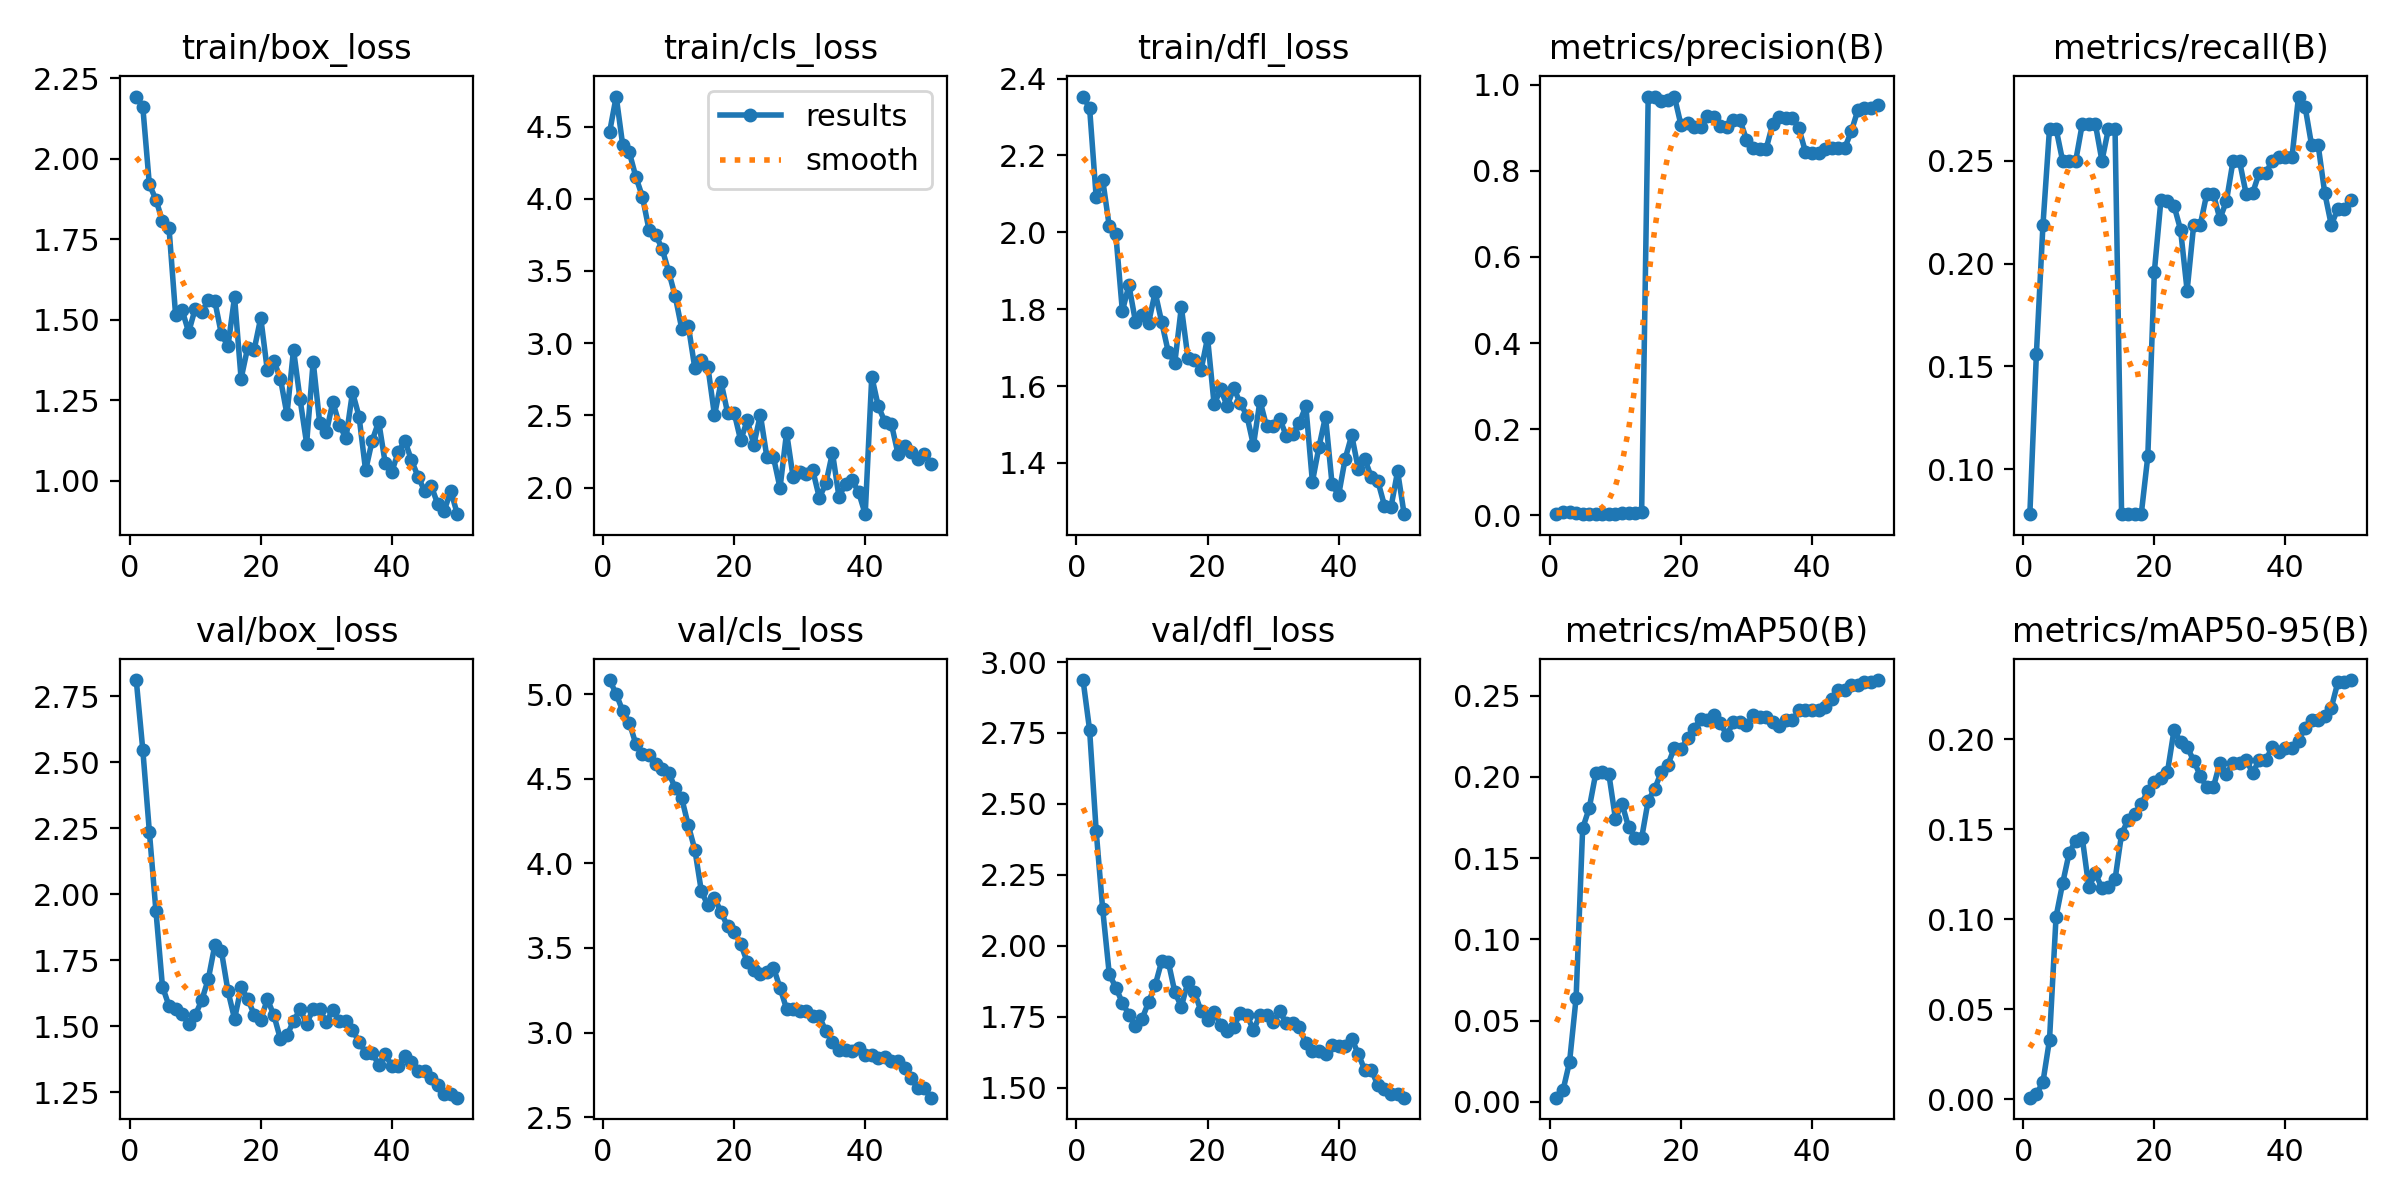

The data file committed next to this chart (first rows):
epoch, time, train/box_loss, train/cls_loss, train/dfl_loss, metrics/precision(B), metrics/recall(B), metrics/mAP50(B), metrics/mAP50-95(B), val/box_loss, val/cls_loss, val/dfl_loss, lr/pg0, lr/pg1, lr/pg2
1, 49.07, 2.194, 4.463, 2.353, 0.0035, 0.07812, 0.00265, 0.00086, 2.81, 5.083, 2.936, 1.428e-05, 1.428e-05, 1.428e-05
2, 92.45, 2.161, 4.707, 2.323, 0.00845, 0.1562, 0.00718, 0.00274, 2.546, 5.001, 2.76, 3.49931e-05, 3.49931e-05, 3.49931e-05
3, 132.6, 1.921, 4.369, 2.092, 0.00786, 0.2188, 0.02463, 0.00961, 2.237, 4.9, 2.406, 5.4858e-05, 5.4858e-05, 5.4858e-05
4, 173, 1.874, 4.322, 2.137, 0.00644, 0.2656, 0.06408, 0.03301, 1.937, 4.832, 2.128, 7.38747e-05, 7.38747e-05, 7.38747e-05
5, 215.2, 1.807, 4.151, 2.016, 0.00441, 0.2656, 0.1684, 0.1014, 1.649, 4.705, 1.901, 9.20432e-05, 9.20432e-05, 9.20432e-05
6, 256.7, 1.786, 4.014, 1.995, 0.00347, 0.25, 0.1808, 0.1199, 1.576, 4.646, 1.853, 0.0001094, 0.0001094, 0.0001094
7, 299.5, 1.516, 3.786, 1.795, 0.00315, 0.25, 0.2023, 0.1368, 1.565, 4.639, 1.799, 0.0001258, 0.0001258, 0.0001258
8, 346.4, 1.53, 3.752, 1.862, 0.00301, 0.25, 0.203, 0.1437, 1.547, 4.585, 1.758, 0.0001415, 0.0001415, 0.0001415
9, 395.4, 1.462, 3.655, 1.768, 0.00392, 0.2679, 0.2017, 0.1452, 1.507, 4.56, 1.718, 0.0001562, 0.0001562, 0.0001562
10, 439.4, 1.535, 3.496, 1.786, 0.00423, 0.2679, 0.1744, 0.1178, 1.541, 4.537, 1.742, 0.0001702, 0.0001702, 0.0001702
11, 482.4, 1.523, 3.326, 1.765, 0.00522, 0.2679, 0.1837, 0.1254, 1.598, 4.445, 1.802, 0.0001832, 0.0001832, 0.0001832
12, 531.4, 1.562, 3.101, 1.844, 0.00509, 0.25, 0.1692, 0.1174, 1.678, 4.385, 1.86, 0.0001955, 0.0001955, 0.0001955
13, 575.6, 1.557, 3.122, 1.766, 0.00659, 0.2656, 0.1627, 0.1178, 1.808, 4.224, 1.946, 0.0002069, 0.0002069, 0.0002069
14, 621.2, 1.455, 2.827, 1.689, 0.00718, 0.2656, 0.1624, 0.1221, 1.783, 4.082, 1.945, 0.0002174, 0.0002174, 0.0002174
15, 663.7, 1.419, 2.881, 1.66, 0.9716, 0.07812, 0.1855, 0.1474, 1.632, 3.834, 1.837, 0.0002271, 0.0002271, 0.0002271
16, 707.9, 1.571, 2.834, 1.806, 0.972, 0.07812, 0.1927, 0.1552, 1.527, 3.752, 1.785, 0.0002359, 0.0002359, 0.0002359
17, 754.5, 1.318, 2.5, 1.674, 0.9617, 0.07812, 0.2031, 0.1585, 1.646, 3.796, 1.873, 0.0002439, 0.0002439, 0.0002439
18, 822.4, 1.414, 2.73, 1.668, 0.9635, 0.07812, 0.2075, 0.1641, 1.603, 3.712, 1.837, 0.000251, 0.000251, 0.000251
19, 868, 1.408, 2.518, 1.641, 0.9724, 0.1062, 0.218, 0.1711, 1.543, 3.627, 1.77, 0.0002573, 0.0002573, 0.0002573
20, 907.6, 1.507, 2.519, 1.725, 0.9066, 0.196, 0.2169, 0.1765, 1.523, 3.596, 1.737, 0.0002628, 0.0002628, 0.0002628
21, 947.3, 1.344, 2.326, 1.553, 0.911, 0.2308, 0.224, 0.1788, 1.602, 3.524, 1.767, 0.0002674, 0.0002674, 0.0002674
22, 987.8, 1.373, 2.467, 1.591, 0.9021, 0.2307, 0.2298, 0.1818, 1.541, 3.416, 1.723, 0.0002711, 0.0002711, 0.0002711
23, 1030, 1.318, 2.297, 1.548, 0.9015, 0.2282, 0.2355, 0.2051, 1.451, 3.37, 1.701, 0.000274, 0.000274, 0.000274
24, 1072, 1.207, 2.504, 1.595, 0.9282, 0.2165, 0.2351, 0.1986, 1.464, 3.344, 1.713, 0.0002761, 0.0002761, 0.0002761
25, 1114, 1.408, 2.209, 1.555, 0.926, 0.1869, 0.2379, 0.1958, 1.518, 3.361, 1.765, 0.0002773, 0.0002773, 0.0002773
26, 1155, 1.253, 2.21, 1.523, 0.903, 0.2188, 0.233, 0.1882, 1.563, 3.384, 1.757, 0.0002776, 0.0002776, 0.0002776
27, 1196, 1.116, 1.998, 1.446, 0.9017, 0.2188, 0.2259, 0.1798, 1.509, 3.265, 1.702, 0.0002771, 0.0002771, 0.0002771
28, 1236, 1.371, 2.381, 1.562, 0.9187, 0.2339, 0.2336, 0.1733, 1.564, 3.14, 1.757, 0.0002758, 0.0002758, 0.0002758
29, 1277, 1.179, 2.071, 1.495, 0.9187, 0.2339, 0.2336, 0.1733, 1.564, 3.14, 1.757, 0.0002736, 0.0002736, 0.0002736
30, 1319, 1.15, 2.109, 1.496, 0.8721, 0.2217, 0.2318, 0.187, 1.514, 3.125, 1.73, 0.0002706, 0.0002706, 0.0002706
31, 1360, 1.245, 2.092, 1.515, 0.8524, 0.2304, 0.238, 0.1806, 1.562, 3.129, 1.769, 0.0002667, 0.0002667, 0.0002667
32, 1400, 1.175, 2.119, 1.471, 0.8513, 0.2498, 0.2367, 0.1869, 1.52, 3.095, 1.729, 0.000262, 0.000262, 0.000262
33, 1443, 1.132, 1.93, 1.476, 0.8513, 0.2498, 0.2367, 0.1869, 1.52, 3.095, 1.729, 0.0002564, 0.0002564, 0.0002564
34, 1486, 1.276, 2.029, 1.504, 0.9086, 0.234, 0.2337, 0.1887, 1.484, 3.007, 1.713, 0.0002475, 0.0002475, 0.0002475
35, 1528, 1.2, 2.242, 1.548, 0.9253, 0.2344, 0.2312, 0.1814, 1.441, 2.946, 1.656, 0.0002333, 0.0002333, 0.0002333
36, 1571, 1.033, 1.935, 1.351, 0.9236, 0.244, 0.2347, 0.1884, 1.399, 2.899, 1.631, 0.0002192, 0.0002192, 0.0002192
37, 1614, 1.125, 2.027, 1.441, 0.9236, 0.244, 0.2347, 0.1884, 1.399, 2.899, 1.631, 0.0002051, 0.0002051, 0.0002051
38, 1656, 1.184, 2.053, 1.521, 0.8983, 0.25, 0.2411, 0.1957, 1.353, 2.892, 1.62, 0.0001909, 0.0001909, 0.0001909
39, 1699, 1.054, 1.967, 1.345, 0.8438, 0.2517, 0.2412, 0.1928, 1.393, 2.91, 1.651, 0.0001768, 0.0001768, 0.0001768
40, 1744, 1.028, 1.816, 1.316, 0.8417, 0.2517, 0.2415, 0.1953, 1.349, 2.868, 1.646, 0.0001626, 0.0001626, 0.0001626
41, 2320, 1.091, 2.769, 1.411, 0.8417, 0.2517, 0.2415, 0.1953, 1.349, 2.868, 1.646, 0.0001485, 0.0001485, 0.0001485
42, 2376, 1.124, 2.562, 1.472, 0.8508, 0.2812, 0.2428, 0.1993, 1.388, 2.847, 1.673, 0.0001344, 0.0001344, 0.0001344
43, 2417, 1.064, 2.457, 1.385, 0.8532, 0.2763, 0.2482, 0.2062, 1.364, 2.854, 1.619, 0.0001202, 0.0001202, 0.0001202
44, 2459, 1.014, 2.439, 1.41, 0.8533, 0.2575, 0.2535, 0.2107, 1.329, 2.831, 1.562, 0.0001061, 0.0001061, 0.0001061
45, 2499, 0.9691, 2.234, 1.362, 0.8533, 0.2575, 0.2535, 0.2107, 1.329, 2.831, 1.562, 9.19632e-05, 9.19632e-05, 9.19632e-05
46, 2540, 0.9857, 2.289, 1.352, 0.8918, 0.2344, 0.2566, 0.213, 1.301, 2.792, 1.508, 7.7826e-05, 7.7826e-05, 7.7826e-05
47, 2582, 0.9285, 2.249, 1.289, 0.9411, 0.2188, 0.2564, 0.2175, 1.276, 2.732, 1.497, 6.36888e-05, 6.36888e-05, 6.36888e-05
48, 2623, 0.9077, 2.196, 1.285, 0.9465, 0.2267, 0.2586, 0.2317, 1.242, 2.671, 1.477, 4.95516e-05, 4.95516e-05, 4.95516e-05
49, 2667, 0.9691, 2.236, 1.378, 0.9465, 0.2267, 0.2586, 0.2317, 1.242, 2.671, 1.477, 3.54144e-05, 3.54144e-05, 3.54144e-05
50, 2710, 0.8968, 2.163, 1.267, 0.9525, 0.2312, 0.2596, 0.2329, 1.229, 2.615, 1.465, 2.12772e-05, 2.12772e-05, 2.12772e-05
